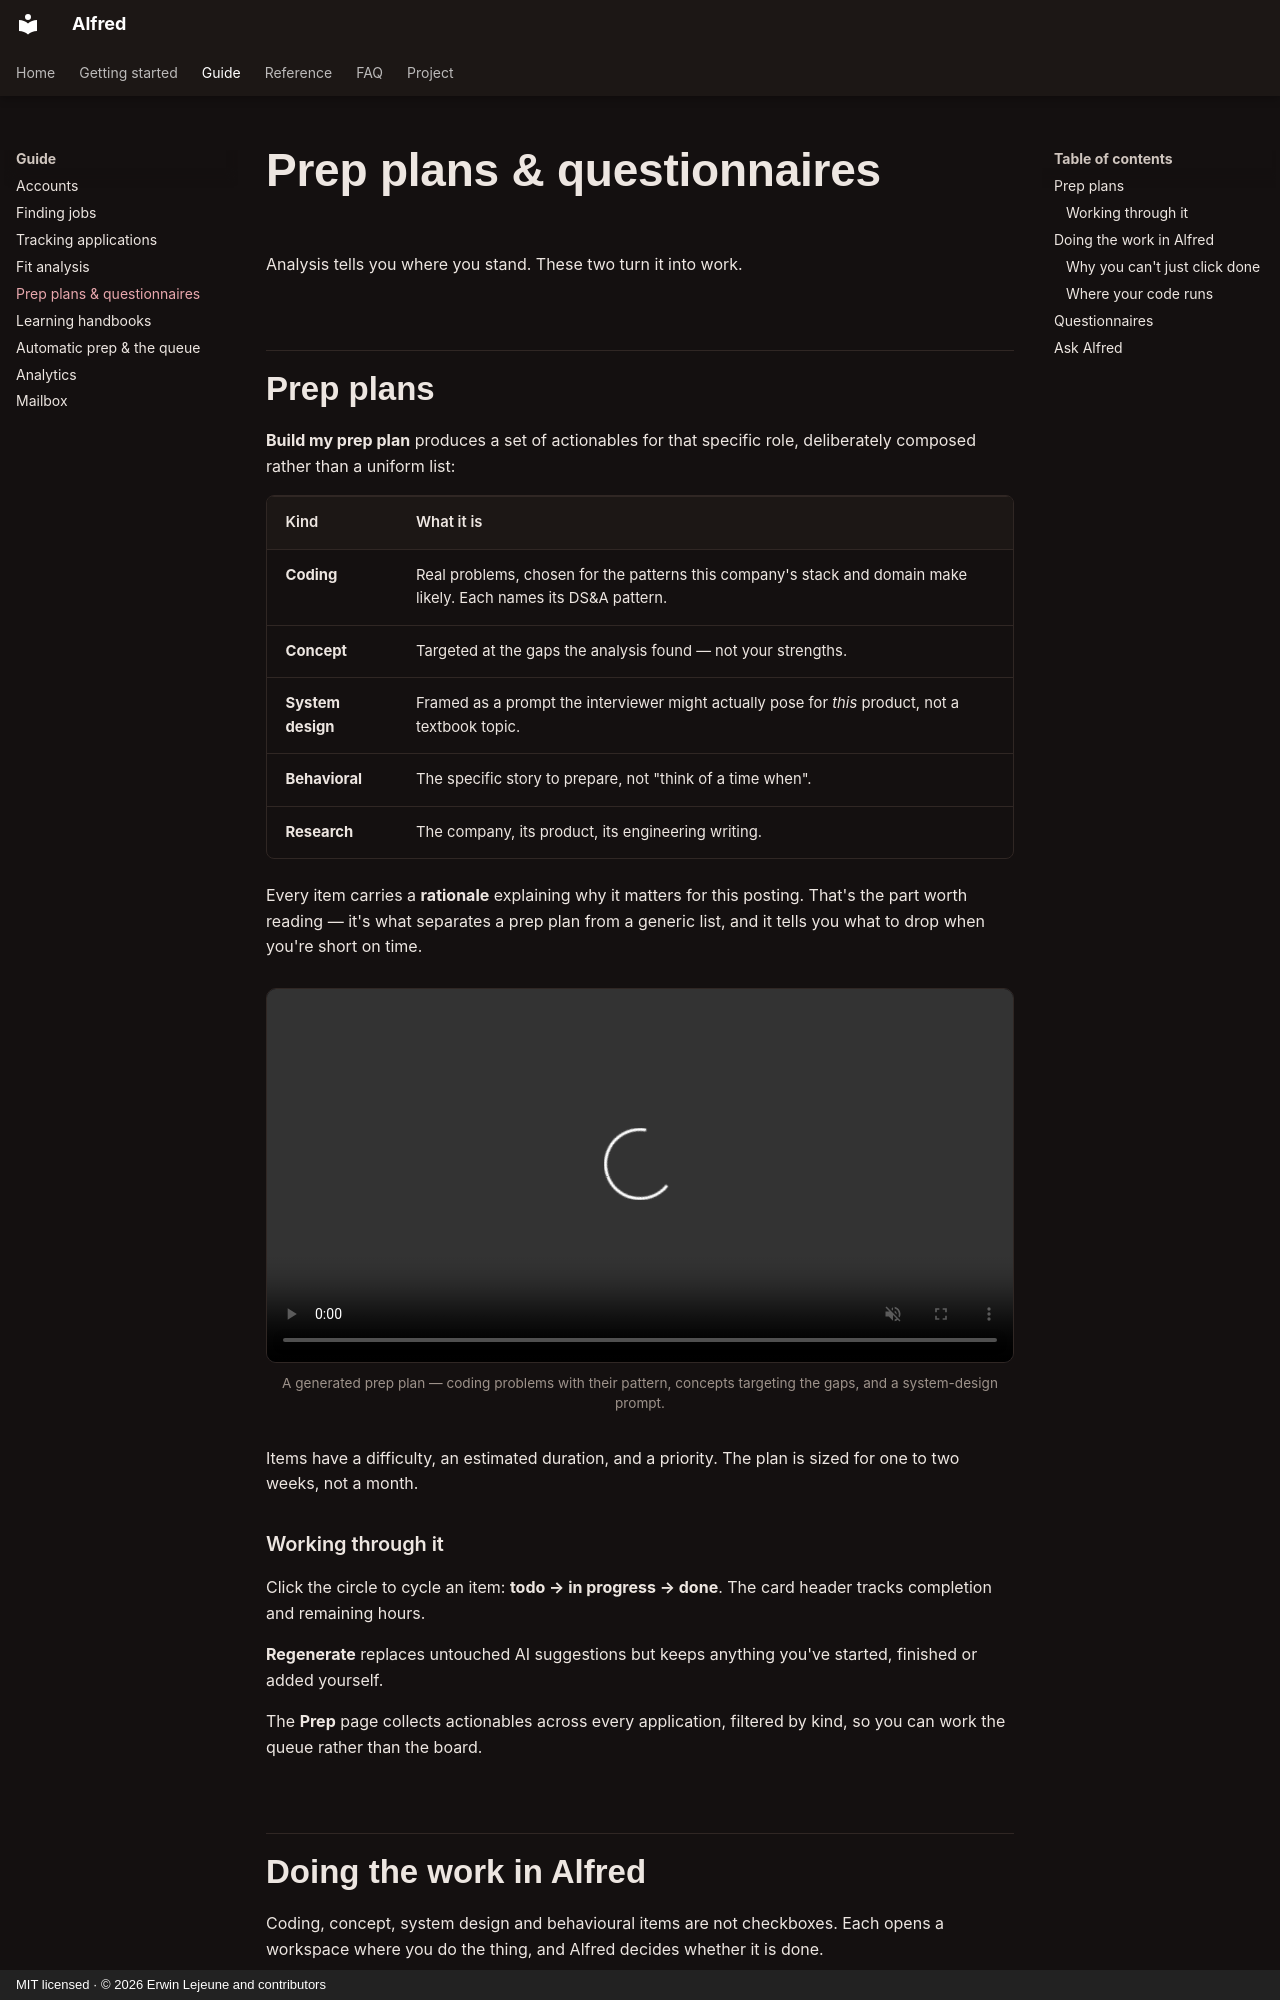

repository: Unchained-Labs/alfred · page: guide/prep/index.html · generator: mkdocs · copyright: MIT licensed · © 2026 Erwin Lejeune and contributors

# Prep plans & questionnaires

Analysis tells you where you stand. These two turn it into work.

## Prep plans

**Build my prep plan** produces a set of actionables for that specific role,
deliberately composed rather than a uniform list:

| Kind              | What it is                                                                                                       |
| ----------------- | ---------------------------------------------------------------------------------------------------------------- |
| **Coding**        | Real problems, chosen for the patterns this company's stack and domain make likely. Each names its DS&A pattern. |
| **Concept**       | Targeted at the gaps the analysis found — not your strengths.                                                    |
| **System design** | Framed as a prompt the interviewer might actually pose for _this_ product, not a textbook topic.                 |
| **Behavioral**    | The specific story to prepare, not "think of a time when".                                                       |
| **Research**      | The company, its product, its engineering writing.                                                               |

Every item carries a **rationale** explaining why it matters for this posting.
That's the part worth reading — it's what separates a prep plan from a generic
list, and it tells you what to drop when you're short on time.

<div class="al-video">
  <video controls muted playsinline loop preload="metadata" autoplay>
    <source src="../assets/clips/prep.webm" type="video/webm">
    <source src="../assets/clips/prep.mp4" type="video/mp4">
  </video>
</div>
<p class="al-caption">A generated prep plan — coding problems with their pattern, concepts targeting the gaps, and a system-design prompt.</p>

Items have a difficulty, an estimated duration, and a priority. The plan is sized
for one to two weeks, not a month.

### Working through it

Click the circle to cycle an item: **todo → in progress → done**. The card header
tracks completion and remaining hours.

**Regenerate** replaces untouched AI suggestions but keeps anything you've started,
finished or added yourself.

The **Prep** page collects actionables across every application, filtered by
kind, so you can work the queue rather than the board.
